Run: headless pygame with SDL's dummy video driver; simulated clock (each Clock.tick advances the game by its frame time, no real sleeping); random seed 0; keys injected as events and as key.get_pressed() state; no mouse input.
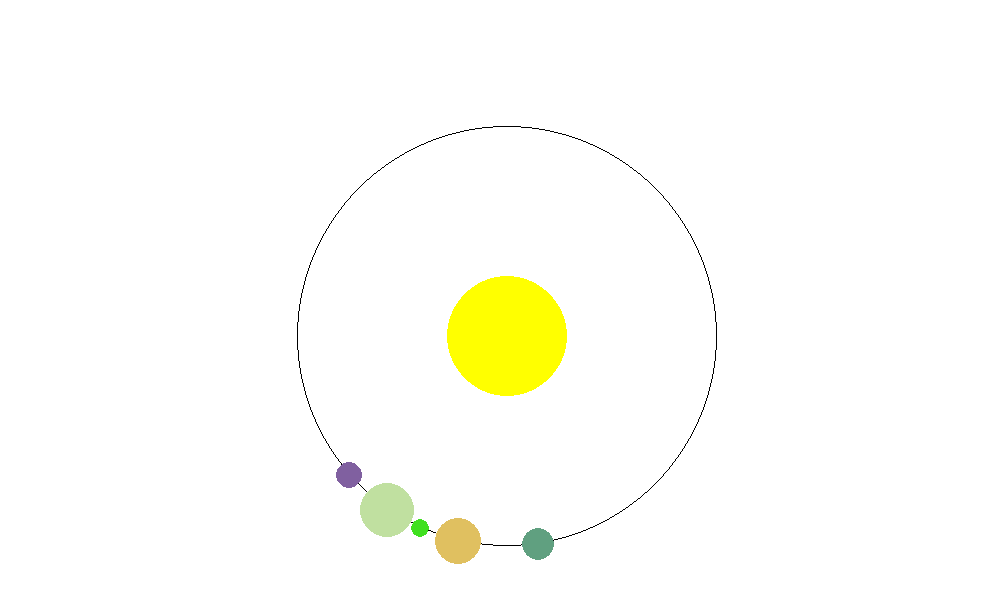
Frame 1 of 4 · flips 1–60 · no input
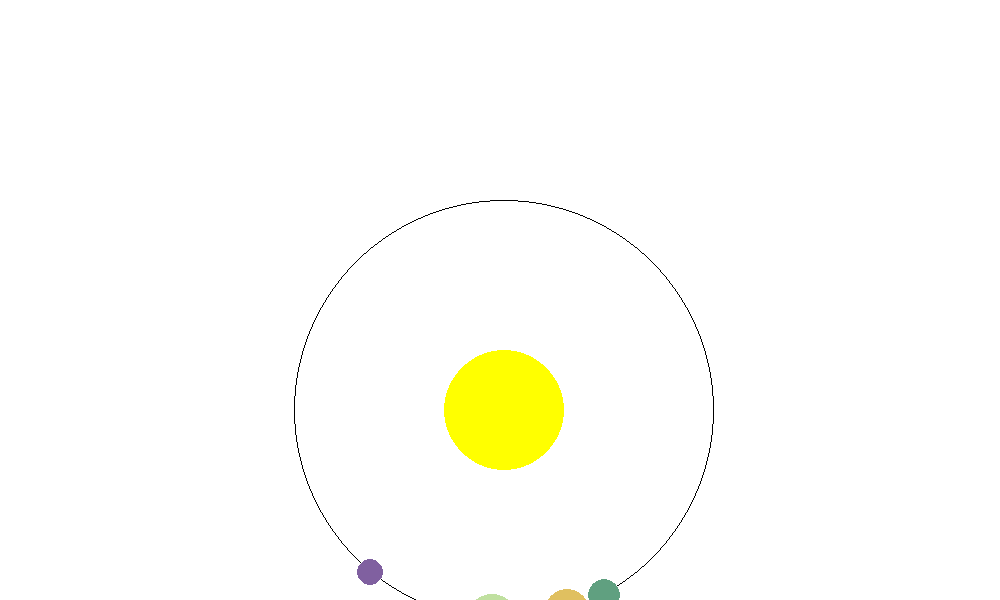
Frame 2 of 4 · flips 61–180 · tapped SPACE, RETURN · held RIGHT (→), D
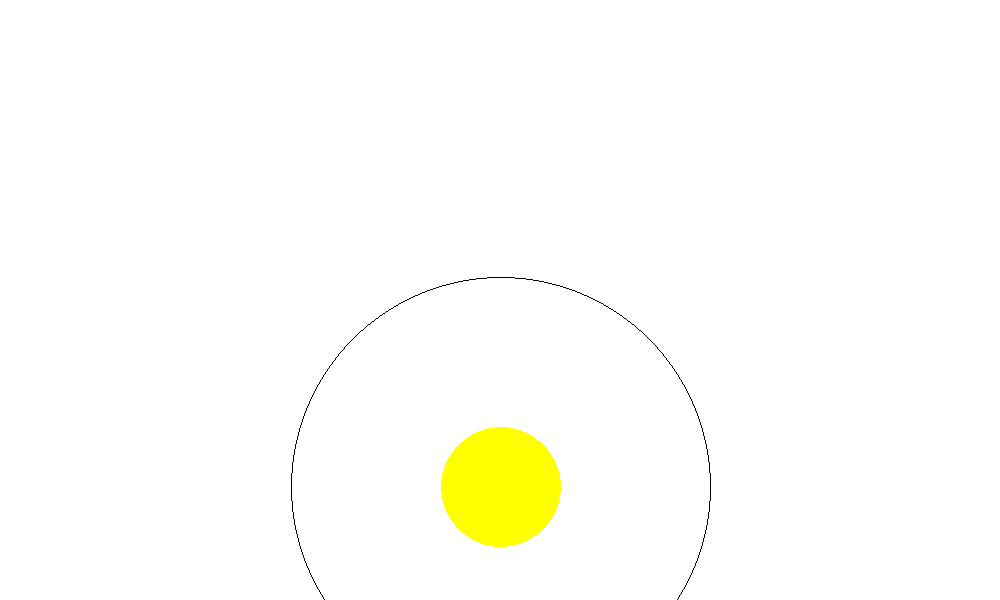
Frame 3 of 4 · flips 181–300 · held DOWN (↓), S
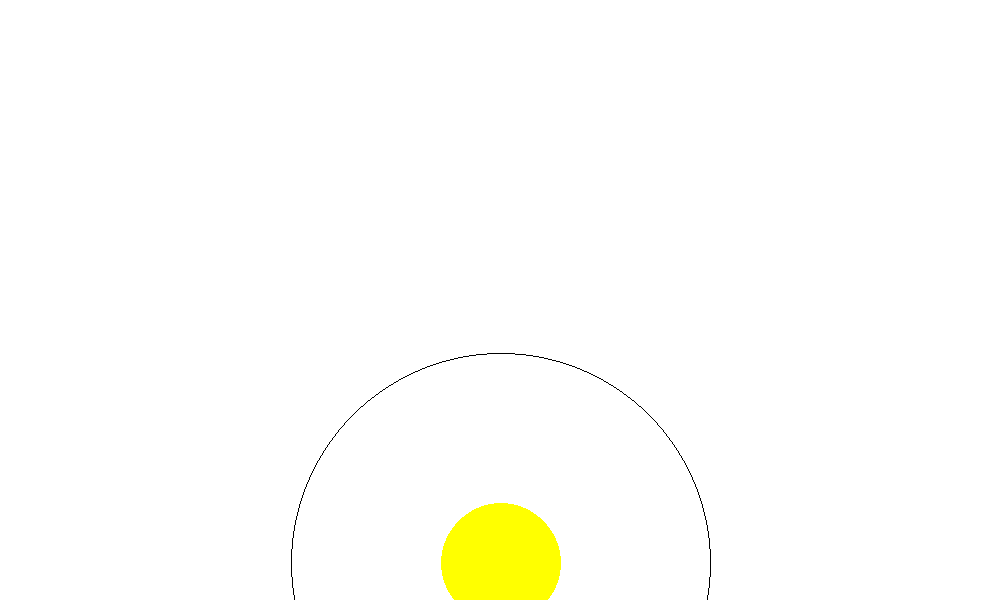
Frame 4 of 4 · flips 301–420 · held LEFT (←), A, UP (↑), W

The pygame program that drew these frames:

import pygame
import sys
import random
import math

"""
TODO
3 pkt:
- jedna kulka na okręgu
4 pkt:
- wiele kulek z kolizjami
5 pkt:
- środek ma masę < inf
- można ją zmieniać
"""

# --- konfiguracja okna ---
pygame.init()
WIDTH, HEIGHT = 1000, 600
screen = pygame.display.set_mode((WIDTH, HEIGHT))
pygame.display.set_caption("Solar System")
clock = pygame.time.Clock()

# --- skalowanie symulacji ---
sim_min_width = 20.0
c_scale = min(WIDTH, HEIGHT) / sim_min_width
sim_width = WIDTH / c_scale
sim_height = HEIGHT / c_scale

def cX(x):
    return int(x * c_scale)

def cY(y):
    return int(HEIGHT - y * c_scale)

# --- fizyka ---
GRAVITY = pygame.Vector2(0.0, -100.0)
TIME_STEP = 1.0 / 60.0
DRAG = 0.005
COLLISION_DRAG = 0.01


def draw_circle(color, position: pygame.Vector2, radius, width = 0):
    pygame.draw.circle(
    screen,
    color,
    (cX(position.x), cY(position.y)),
    int(c_scale * radius),
    width
    )


class System:
    def __init__(self, number_of_planets = 10, sun_mass = math.inf):
        self.radius = 7.0
        self.sun = Sun(self, sun_mass)
        self.planets = Planets(self, number = number_of_planets)

    def update(self):
        screen.fill((255, 255, 255))
        self.sun.draw_orbit(self.radius)
        self.sun.draw()
        self.planets.update()

    def displacements_of_orbs(self, planet):
        p1 = planet.get_position()
        w1 = 1 / planet.get_mass()
        p2 = self.sun.get_position()
        w2 = 1 / self.sun.get_mass()

        p12 = p1 - p2
        p12_len = p12.length()
        mult = ( p12_len - self.radius ) * p12 / p12_len

        d1 = - w1 / ( w1 + w2 ) * mult
        planet.move(d1)
        d2 = w2 / ( w1 + w2 ) * mult
        self.sun.move(d2)

        planet.calc_velocity()


    def position_in_system(self):
        sun_pos = self.sun.get_position()
        position = pygame.Vector2(random.uniform(0, sim_width), random.uniform(0, sim_height))
        vec = (position - sun_pos).normalize()
        new_position = sun_pos + vec * self.radius
        return new_position



class Orb:
    def get_mass(self):
        return self.mass
    
    def get_position(self):
        return self.position.copy()
    
    def draw(self):
        draw_circle(self.color, self.position, self.radius)

    def move(self, disp):
        self.position += disp


class Sun(Orb):
    def __init__(self, system: System, mass):
        self.system = system
        self.position = pygame.Vector2(sim_width/2, sim_height/2)
        self.radius = 2.0
        self.color = '#FFFF00'
        self.mass = mass

    def draw_orbit(self, radius: pygame.Vector2):
        draw_circle("#000000", self.position, radius, 1)



class Planets:
    def __init__(self, system: System, number = 10):
        self.system = system
        self.planets = [ Planet(self.system.position_in_system()) for _ in range(number) ]

    def update(self):
        for i, planet in enumerate(self.planets):
            planet.count_step()
            self.system.displacements_of_orbs(planet)
            planet.drag()
            self.planets_collide(i)
            planet.draw()


    def planets_collide(self, num):
        for i in range(num + 1, len(self.planets)):
            collision(self.planets[num], self.planets[i])




class Planet(Orb):
    def __init__(self, position):
        self.radius = random.uniform(0.2, 1.0)
        self.position = position
        self.old_position = self.position.copy()
        self.velocity = pygame.Vector2(0,0)
        self.color = random_color()
        self.mass = self.radius**3

    def count_step(self):
        self.old_position = self.position.copy()
        new_vel = self.velocity + GRAVITY * TIME_STEP
        self.position += (self.velocity + new_vel) * TIME_STEP / 2

    def calc_velocity(self):
        self.velocity = (self.position - self.old_position) / TIME_STEP

    def drag(self):
        self.velocity -= DRAG * self.velocity / self.radius

    def colision_drag(self):
        self.velocity -= COLLISION_DRAG * self.velocity / self.radius



def collision(first: Planet, second: Planet):
    if (first.position - second.position).length_squared() < (first.radius + second.radius)**2:

        normal = second.position - first.position
        dist = normal.length()
        if dist == 0:
            return
        
        normal = normal.normalize()

        a1 = first.velocity.dot(normal)
        a2 = second.velocity.dot(normal)

        p = (2 * (a1 - a2)) / (first.mass + second.mass)

        first.velocity = first.velocity - p * second.mass * normal
        second.velocity = second.velocity + p * first.mass * normal
        
        vec = first.position - second.position
        overlap = (first.radius + second.radius) - vec.length()
        if overlap > 0:
            correction = overlap / 2 * vec.normalize()
            first.position += correction
            second.position -= correction

        first.colision_drag()
        second.colision_drag()


def random_color():
    levels = range(32,256,32)
    return tuple(random.choice(levels) for _ in range(3))



system = System(number_of_planets=5, sun_mass=1)

running = True
while running:
    for event in pygame.event.get():
        if event.type == pygame.QUIT:
            running = False

    system.update()

    pygame.display.flip()
    clock.tick(60)

pygame.quit()
sys.exit()
